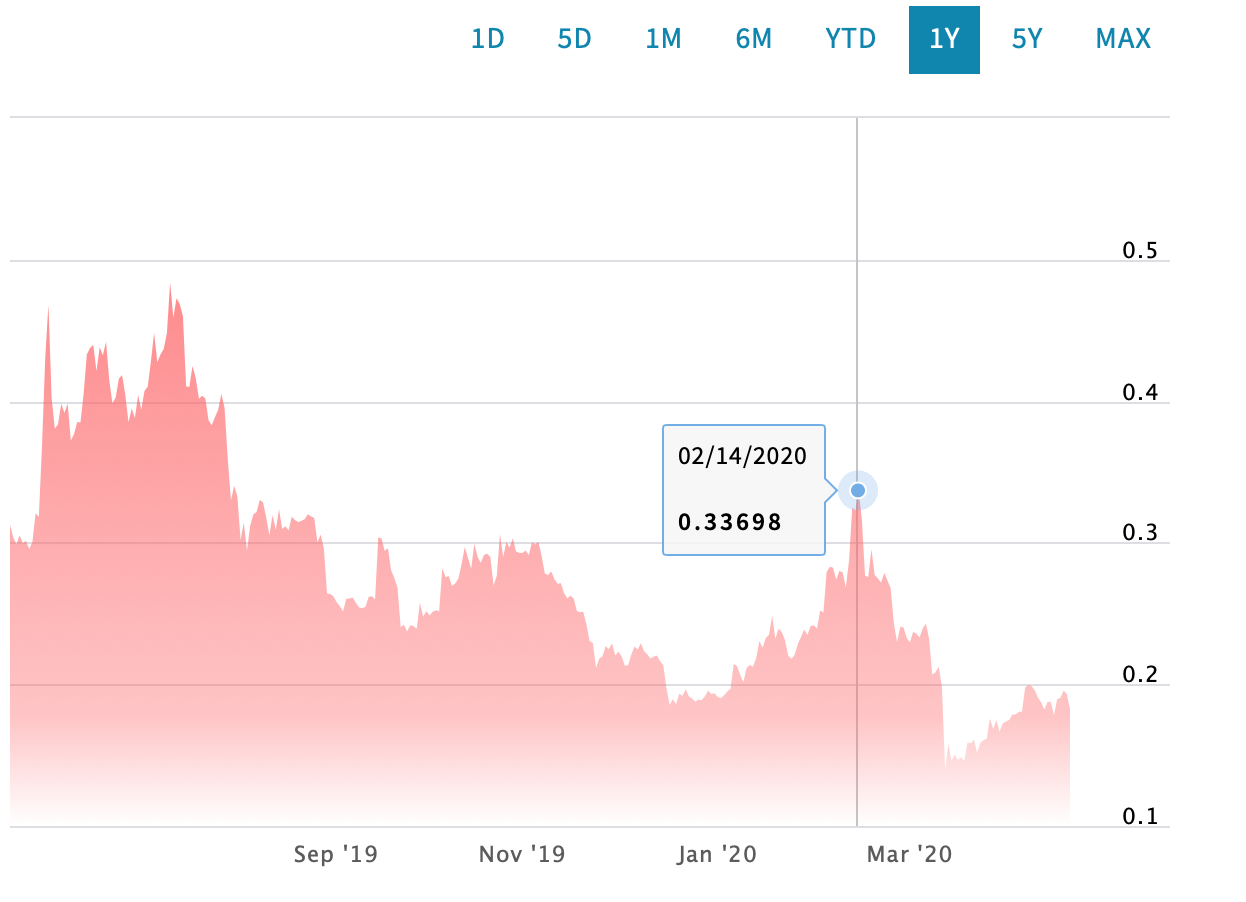

The file beside this chart, header and first rows:
Date, Close/Last, Volume, Open, High, Low
04/20/2020, 0.1827, N/A, 0.193, 0.1851, 0.1814
04/19/2020, 0.1933, N/A, 0.1951, 0.1941, 0.1885
04/18/2020, 0.1957, N/A, 0.1907, 0.1961, 0.1934
04/17/2020, 0.1905, N/A, 0.1896, 0.1915, 0.1887
04/16/2020, 0.1896, N/A, 0.1784, 0.1914, 0.1885
04/15/2020, 0.1783, N/A, 0.1877, 0.1806, 0.1743
04/14/2020, 0.1876, N/A, 0.1877, 0.1876, 0.1846
04/13/2020, 0.1876, N/A, 0.182, 0.1885, 0.1865
04/12/2020, 0.1823, N/A, 0.187, 0.1894, 0.1809
04/11/2020, 0.1873, N/A, 0.1906, 0.1895, 0.1871
04/10/2020, 0.1907, N/A, 0.1956, 0.1911, 0.1874
04/09/2020, 0.1958, N/A, 0.1988, 0.1987, 0.1958
04/08/2020, 0.1988, N/A, 0.1989, 0.2023, 0.1984
04/07/2020, 0.1996, N/A, 0.1986, 0.2004, 0.1916
04/06/2020, 0.1978, N/A, 0.181, 0.2046, 0.1955
04/05/2020, 0.1807, N/A, 0.1805, 0.1812, 0.1793
04/04/2020, 0.1806, N/A, 0.179, 0.182, 0.1805
04/03/2020, 0.1788, N/A, 0.1787, 0.1799, 0.1779
04/02/2020, 0.1787, N/A, 0.1752, 0.1799, 0.1778
04/01/2020, 0.1749, N/A, 0.174, 0.1765, 0.1742
03/31/2020, 0.1738, N/A, 0.1721, 0.1743, 0.1718
03/30/2020, 0.1724, N/A, 0.1666, 0.1734, 0.1711
03/29/2020, 0.1666, N/A, 0.1745, 0.1678, 0.1626
03/28/2020, 0.1747, N/A, 0.1683, 0.1765, 0.1706
03/27/2020, 0.1684, N/A, 0.1767, 0.174, 0.1667
03/26/2020, 0.1758, N/A, 0.1618, 0.1793, 0.1735
03/25/2020, 0.1616, N/A, 0.1604, 0.163, 0.1603
03/24/2020, 0.1605, N/A, 0.1583, 0.1636, 0.16
03/23/2020, 0.1586, N/A, 0.1515, 0.1613, 0.1582
03/22/2020, 0.1518, N/A, 0.1593, 0.1523, 0.1454
03/21/2020, 0.1609, N/A, 0.1589, 0.161, 0.1566
03/20/2020, 0.1583, N/A, 0.1617, 0.161, 0.1545
03/19/2020, 0.159, N/A, 0.1453, 0.1666, 0.1578
03/18/2020, 0.1459, N/A, 0.1477, 0.1486, 0.1444
03/17/2020, 0.1486, N/A, 0.1467, 0.1486, 0.1463
03/16/2020, 0.1467, N/A, 0.1528, 0.1506, 0.1399
03/15/2020, 0.1505, N/A, 0.1462, 0.1531, 0.1491
03/14/2020, 0.1461, N/A, 0.1579, 0.1473, 0.1448
03/13/2020, 0.1582, N/A, 0.129, 0.1597, 0.154
03/12/2020, 0.1396, N/A, 0.2002, 0.1509, 0.1057
03/11/2020, 0.1986, N/A, 0.2114, 0.2097, 0.1986
03/10/2020, 0.2126, N/A, 0.2073, 0.2137, 0.2112
03/09/2020, 0.2085, N/A, 0.2073, 0.21, 0.207
03/08/2020, 0.2069, N/A, 0.2303, 0.2105, 0.2032
03/07/2020, 0.2323, N/A, 0.2439, 0.2362, 0.2302
03/06/2020, 0.243, N/A, 0.2397, 0.2449, 0.2427
03/05/2020, 0.2393, N/A, 0.2356, 0.2414, 0.2382
03/04/2020, 0.2331, N/A, 0.2349, 0.2382, 0.2321
03/03/2020, 0.2359, N/A, 0.2387, 0.2362, 0.2328
03/02/2020, 0.2371, N/A, 0.2285, 0.2396, 0.2355
03/01/2020, 0.2297, N/A, 0.2334, 0.2299, 0.2261
02/29/2020, 0.233, N/A, 0.2402, 0.2356, 0.229
02/28/2020, 0.2402, N/A, 0.2397, 0.2403, 0.2359
02/27/2020, 0.2407, N/A, 0.2304, 0.2437, 0.2381
02/26/2020, 0.2299, N/A, 0.2418, 0.2306, 0.2239
02/25/2020, 0.243, N/A, 0.2678, 0.255, 0.2356
02/24/2020, 0.2679, N/A, 0.2738, 0.2706, 0.2671
02/23/2020, 0.2734, N/A, 0.2791, 0.2841, 0.2724
02/22/2020, 0.2787, N/A, 0.2722, 0.2808, 0.2748
02/21/2020, 0.2719, N/A, 0.2753, 0.2755, 0.2716
... 283 more rows
